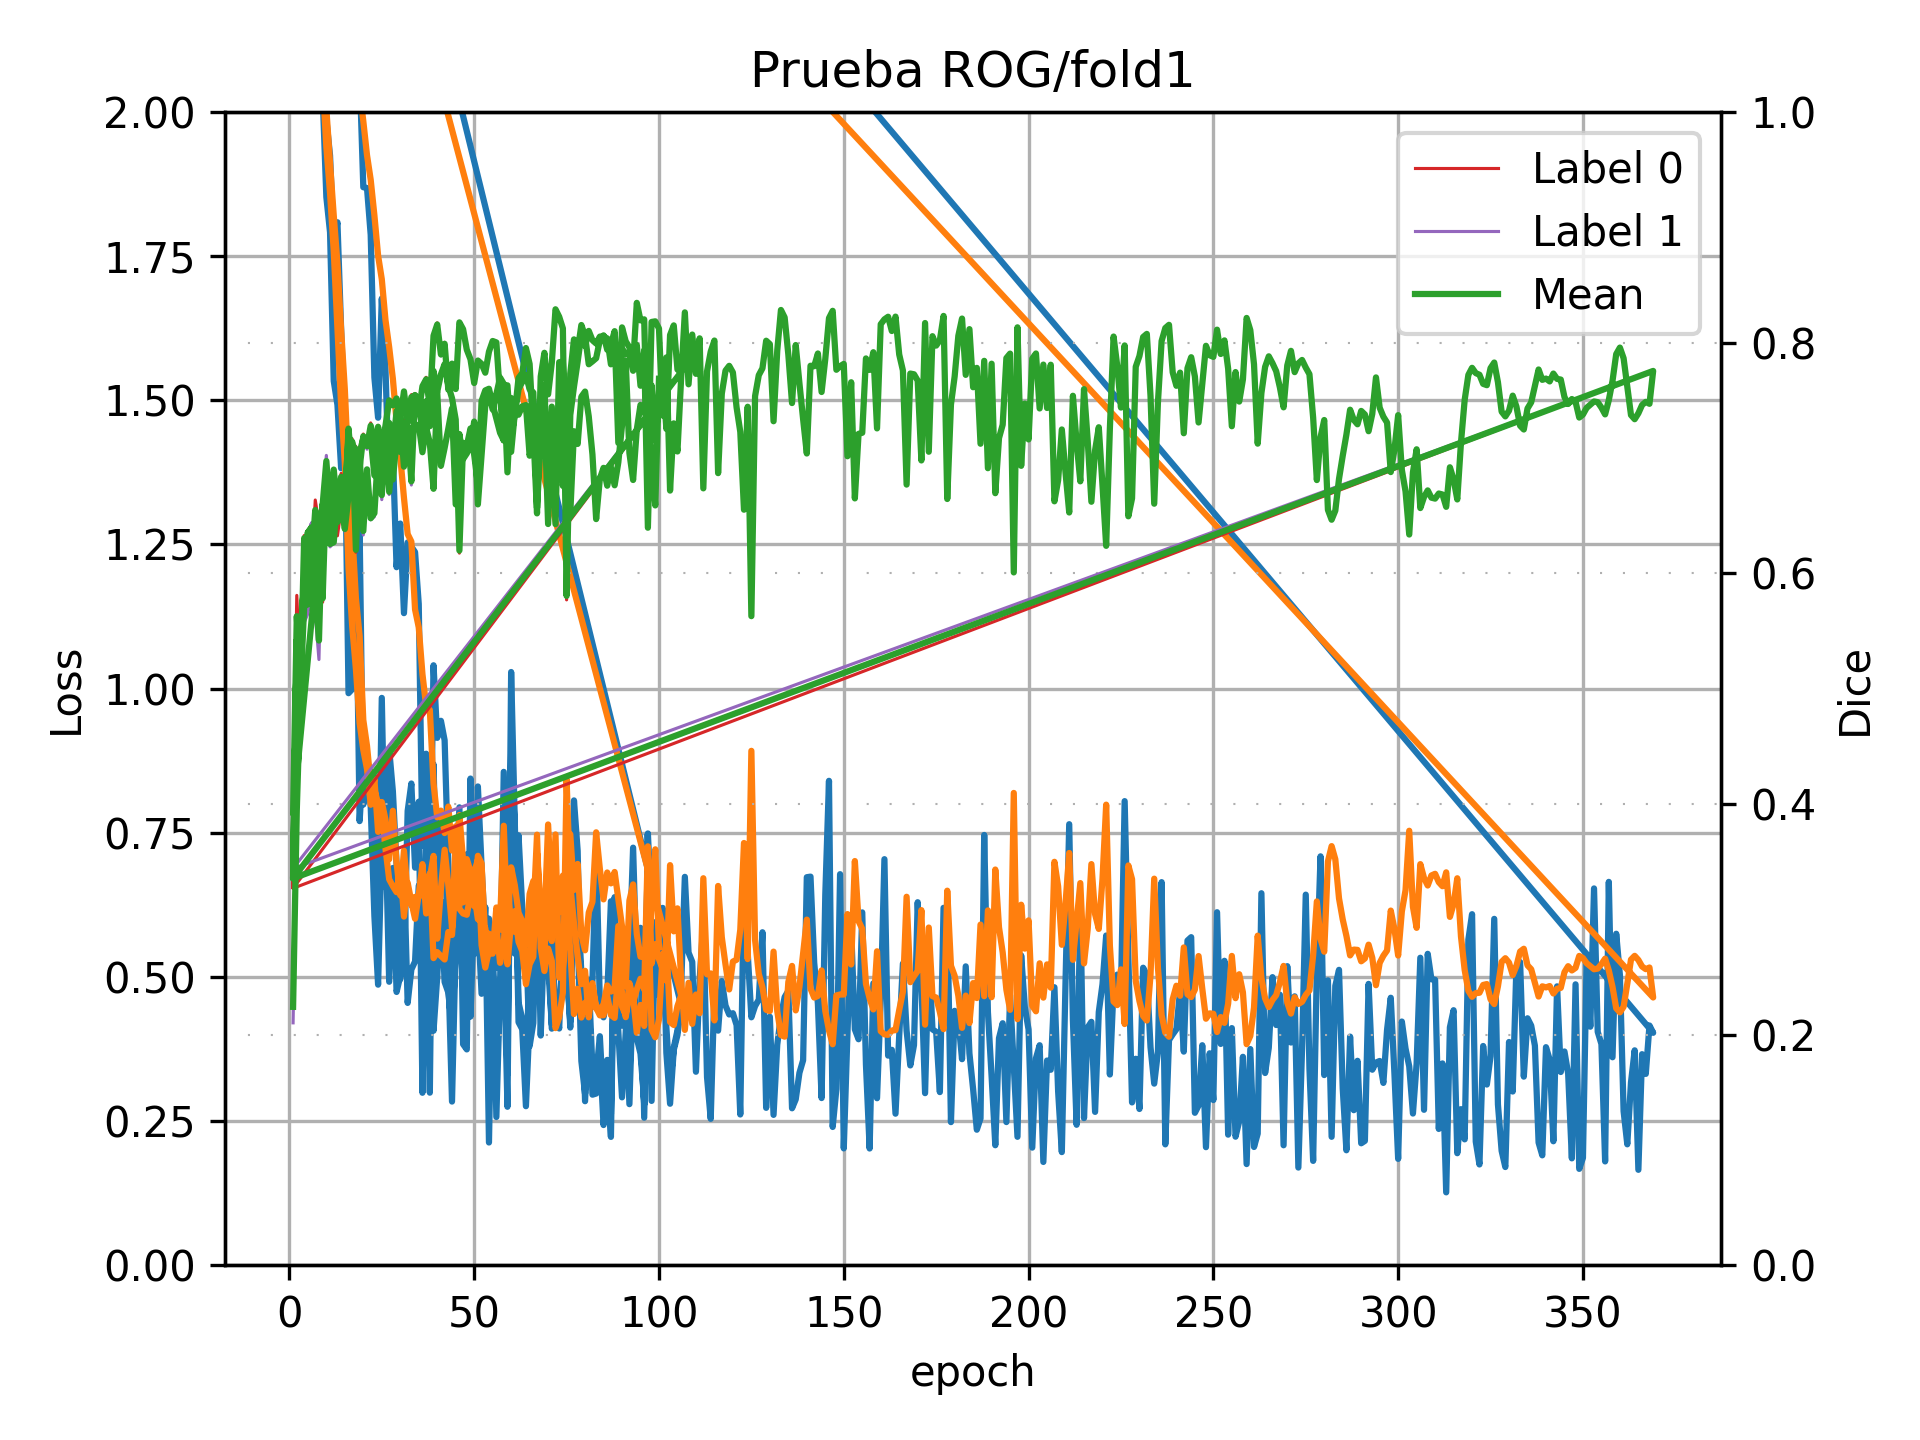

Values plotted in this chart, from the file beside it:
2023-03-06 15:12:57.967420, 1, 3.232507129510244, 3.1203724145889282, [0.2378883880181802 0.21014059717378572], 0.22401449259598297, 0.0005
2023-03-06 15:13:33.730586, 2, 3.029, 2.962, [0.39538197120529706 0.39341511659392453…, 0.3944, 0.0005
2023-03-06 15:14:09.287701, 3, 2.879, 2.887, [0.5085104280390016 0.49145656562416223], 0.5, 0.0005
2023-03-06 15:14:45.342453, 4, 2.857, 2.823, [0.5854793554913046 0.5574040304858091], 0.5714, 0.0005
2023-03-06 15:15:21.058835, 5, 2.765, 2.763, [0.5812792511700468 0.5648957231578662], 0.5731, 0.0005
2023-03-06 15:15:58.729093, 6, 2.664, 2.7, [0.6124695979779675 0.5935716869424981], 0.603, 0.0005
2023-03-06 15:16:36.856257, 7, 2.629, 2.648, [0.609264416120753 0.5648156828982621], 0.587, 0.0005
2023-03-06 15:17:10.490471, 8, 2.565, 2.595, [0.5581518421583499 0.5252024502921988], 0.5417, 0.0005
2023-03-06 15:17:46.762432, 9, 2.553, 2.527, [0.6484563583873884 0.6606385586370751], 0.6545, 0.0005
2023-03-06 15:18:20.490077, 10, 2.468, 2.475, [0.6509412134820988 0.666656467216417], 0.6588, 0.0005
2023-03-06 15:18:57.905310, 11, 2.429, 2.422, [0.6416912497234911 0.6357731220483247], 0.6387, 0.0005
2023-03-06 15:19:33.265527, 12, 2.35, 2.371, [0.6582022414800884 0.6624501590506421], 0.6603, 0.0005
2023-03-06 15:20:06.235435, 13, 2.346, 2.319, [0.6324878987310846 0.6563417557255573], 0.6444, 0.0005
2023-03-06 15:20:41.372732, 14, 2.258, 2.263, [0.6553709203538414 0.6603671706263499], 0.6579, 0.0005
2023-03-06 15:21:14.172206, 15, 2.184, 2.218, [0.6400705126205111 0.6367157074524341], 0.6384, 0.0005
2023-03-06 15:21:46.630485, 16, 2.115, 2.164, [0.6651160093554893 0.6690011087788336], 0.6671, 0.0005
2023-03-06 15:22:23.799671, 17, 2.112, 2.116, [0.7165685540746711 0.7116917061561019], 0.7141, 0.0005
2023-03-06 15:22:59.533330, 18, 2.016, 2.081, [0.618196802909078 0.6224998473359755], 0.6203, 0.0005
2023-03-06 15:23:35.545626, 19, 2.07, 2.038, [0.701391290571258 0.7042465585054081], 0.7028, 0.0005
2023-03-06 15:24:10.029436, 20, 1.87, 1.984, [0.6400942217123998 0.6331925794598261], 0.6366, 0.0005
2023-03-06 15:24:46.901508, 21, 1.868, 1.925, [0.6905398630851283 0.6896638372507928], 0.6901, 0.0005
2023-03-06 15:25:20.826989, 22, 1.787, 1.882, [0.6490209976753935 0.6463614150642728], 0.6477, 0.0005
2023-03-06 15:25:56.041327, 23, 1.54, 1.821, [0.6550772567673492 0.6491178481878277], 0.6521, 0.0005
2023-03-06 15:26:28.890603, 24, 1.47, 1.751, [0.7066761786875114 0.7017715209484036], 0.7042, 0.0005
2023-03-06 15:27:01.828217, 25, 1.677, 1.71, [0.6716762896116462 0.6638371918970163], 0.6678, 0.0005
2023-03-06 15:27:37.337076, 26, 1.554, 1.639, [0.72409265717397 0.7196585783555496], 0.7219, 0.0005
2023-03-06 15:28:14.383171, 27, 1.349, 1.592, [0.6729601211934185 0.6682864062504833], 0.6706, 0.0005
2023-03-06 15:28:50.045599, 28, 1.406, 1.537, [0.7116034339518139 0.7049776964180411], 0.7083, 0.0005
2023-03-06 15:29:23.446947, 29, 1.211, 1.463, [0.7407947224537995 0.7405064130873609], 0.7407, 0.0005
2023-03-06 15:29:59.129501, 30, 1.286, 1.402, [0.7069191222393553 0.7036267125266851], 0.7053, 0.0005
2023-03-06 15:30:32.152069, 31, 1.131, 1.331, [0.7332295174067637 0.7263760373232897], 0.7298, 0.0005
2023-03-06 15:31:07.027930, 32, 1.253, 1.268, [0.7285337730262038 0.7245297673949656], 0.7265, 0.0005
2023-03-06 15:31:43.370732, 33, 1.246, 1.255, [0.6828298567236541 0.6765233786901066], 0.6797, 0.0005
2023-03-06 15:32:17.301198, 34, 1.237, 1.137, [0.7559578090448328 0.7529016422637068], 0.7544, 0.0005
2023-03-06 15:32:52.852381, 35, 1.147, 1.106, [0.7417254395364379 0.7368356975521573], 0.7393, 0.0005
2023-03-06 15:33:30.401296, 36, 0.7279, 1.025, [0.7632982349963482 0.7610896011533631], 0.7622, 0.0005
2023-03-06 15:34:03.965763, 37, 0.8871, 0.9697, [0.7699284749775893 0.7664259873605836], 0.7682, 0.0005
2023-03-06 15:34:38.164082, 38, 0.6254, 0.963, [0.7459457885166019 0.7432806814048637], 0.7446, 0.0005
2023-03-06 15:35:11.232115, 39, 1.04, 0.8352, [0.8073895757223849 0.8046438222721845], 0.806, 0.0005
2023-03-06 15:35:47.795961, 40, 0.9145, 0.7768, [0.8171735529487522 0.8142913445251312], 0.8157, 0.0005
2023-03-06 15:36:22.310281, 41, 0.9441, 0.7883, [0.7910877764167366 0.7884107637213827], 0.7897, 0.0005
2023-03-06 15:36:59.053121, 42, 0.9104, 0.7494, [0.8003044437389598 0.797724835995566], 0.799, 0.0005
2023-03-06 15:37:32.735278, 43, 0.6972, 0.7953, [0.7609610367752251 0.7576074953609362], 0.7593, 0.0005
2023-03-06 15:38:09.588121, 44, 0.51, 0.7192, [0.7820729128403716 0.7815078047710311], 0.7818, 0.0005
2023-03-06 15:38:44.677642, 45, 0.6536, 0.7611, [0.7602475628551355 0.7592854790605772], 0.7598, 0.0005
2023-03-06 15:39:21.114620, 46, 0.794, 0.6182, [0.817850774201522 0.8173210541914098], 0.8176, 0.0005
2023-03-06 15:39:54.666442, 47, 0.5091, 0.6099, [0.8123724276215528 0.8108976315628822], 0.8116, 0.0005
2023-03-06 15:40:30.337965, 48, 0.7125, 0.6078, [0.7935920962390406 0.794160691438933], 0.7939, 0.0005
2023-03-06 15:41:05.946675, 49, 0.4311, 0.6425, [0.7864706011404137 0.784650439035234], 0.7856, 0.0005
2023-03-06 15:41:42.962076, 50, 0.6202, 0.6446, [0.7652494133761466 0.7647119277205336], 0.765, 0.0005
2023-03-06 15:42:15.071059, 51, 0.8302, 0.6, [0.7849378074977479 0.7840482278923152], 0.7845, 0.0005
2023-03-06 15:42:48.542561, 52, 0.6925, 0.5966, [0.7821219712376059 0.7810980144111186], 0.7816, 0.0005
2023-03-06 15:43:23.880216, 53, 0.5696, 0.5844, [0.7736935298621745 0.7741450385141442], 0.7739, 0.0005
2023-03-06 15:43:56.696131, 54, 0.601, 0.5394, [0.7921727703300815 0.7921678512848551], 0.7922, 0.0005
2023-03-06 15:44:31.642205, 55, 0.5642, 0.5431, [0.8017323438327785 0.8011405235844904], 0.8014, 0.0005
2023-03-06 15:45:05.879093, 56, 0.5159, 0.5778, [0.8010805030643514 0.7992730995242611], 0.8002, 0.0005
2023-03-06 15:45:41.177127, 57, 0.5709, 0.5947, [0.7525700499270079 0.7543687910708514], 0.7535, 0.0005
2023-03-06 15:46:15.853115, 58, 0.6325, 0.7622, [0.7161363738183774 0.7145153454877979], 0.7153, 0.0005
2023-03-06 15:46:52.022422, 59, 0.3311, 0.5887, [0.7534291892202879 0.7544629959912423], 0.7539, 0.0005
2023-03-06 15:47:24.312734, 60, 1.029, 0.69, [0.7054241316680494 0.7051663178678078], 0.7053, 0.0005
2023-03-06 15:47:59.662604, 61, 0.7661, 0.6587, [0.7395279139939489 0.7387897230742961], 0.7392, 0.0005
... 526 more rows
